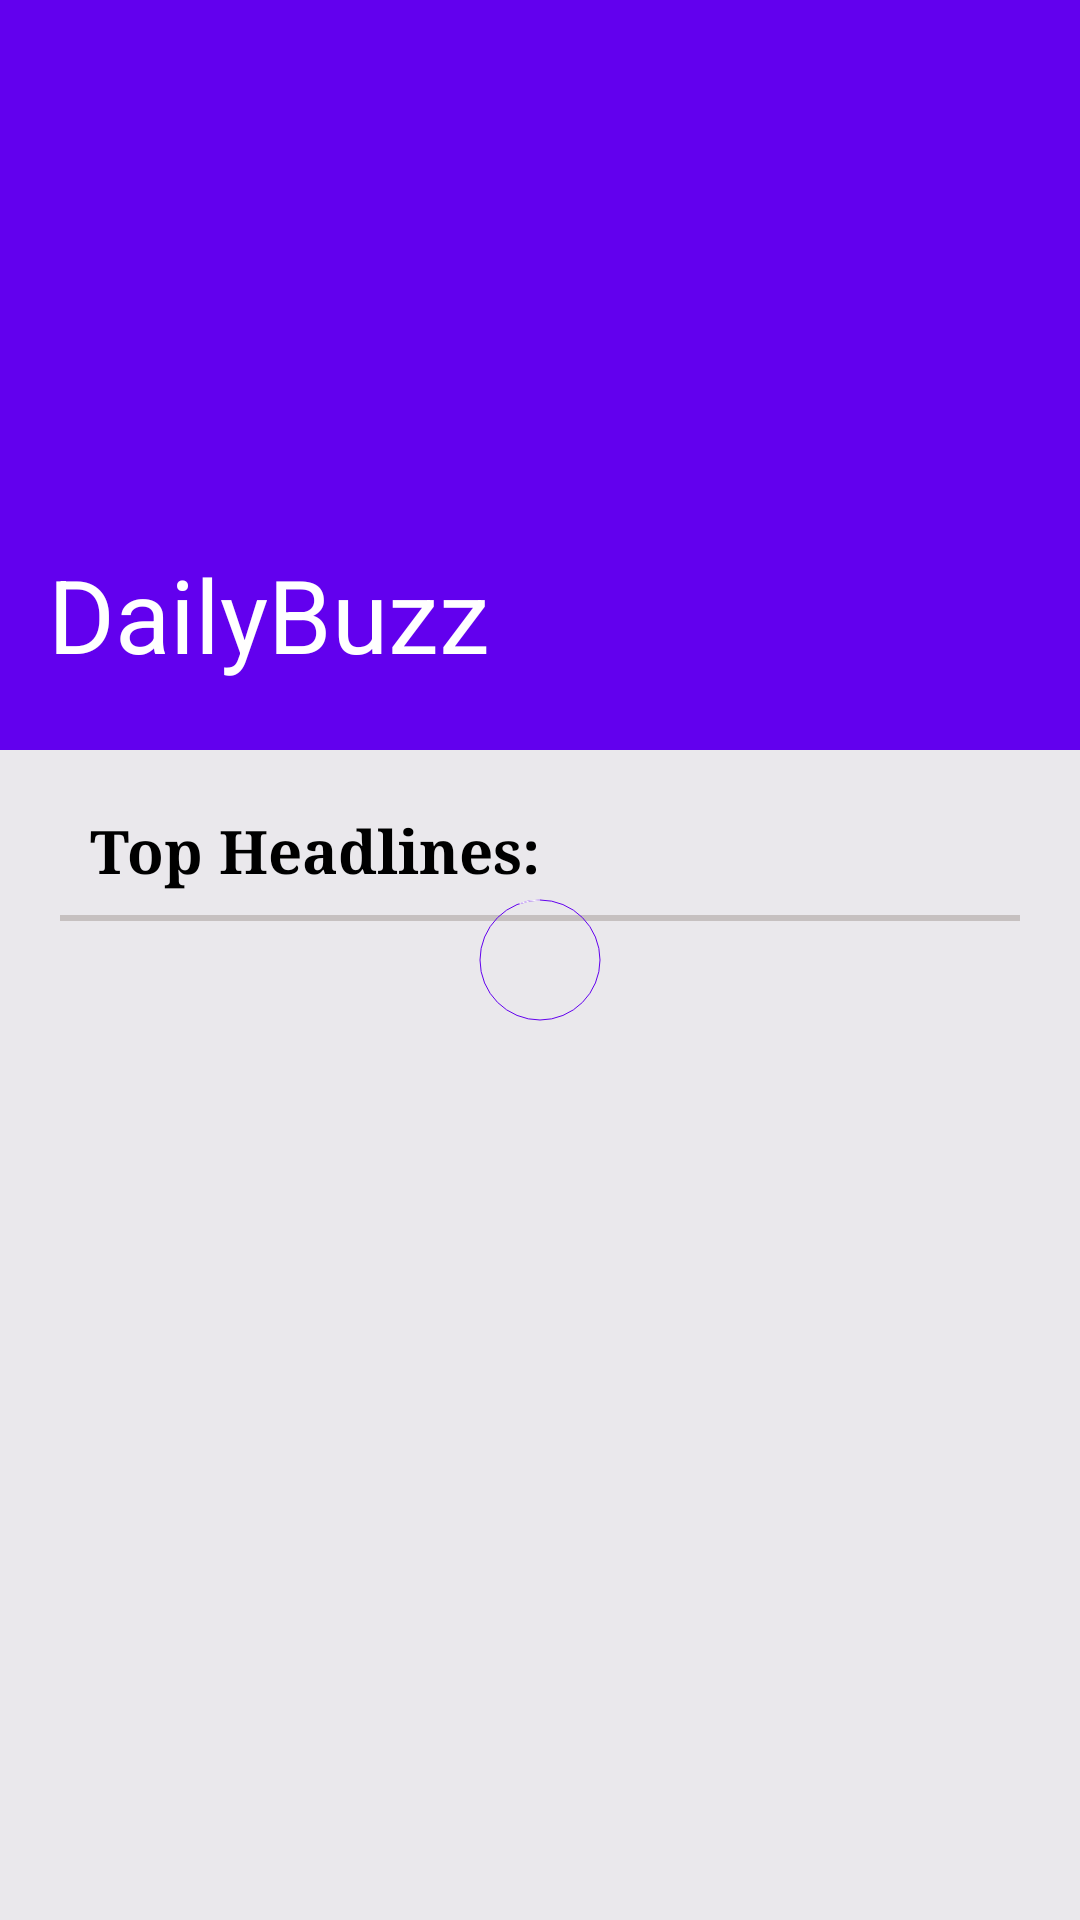

The Android layout XML behind this screen, and the referenced resources:
<!-- AndroidManifest.xml: application theme Theme.DailyBuzz -->
<!-- res/layout/fragment_home.xml -->
<?xml version="1.0" encoding="utf-8"?>
<androidx.coordinatorlayout.widget.CoordinatorLayout xmlns:android="http://schemas.android.com/apk/res/android"
    xmlns:tools="http://schemas.android.com/tools"
    android:layout_width="match_parent"
    android:layout_height="match_parent"
    android:background="#EAE8EC"
    xmlns:app="http://schemas.android.com/apk/res-auto"
    android:orientation="vertical"
    tools:context=".HomeFragment">




    

    <com.google.android.material.appbar.AppBarLayout
        android:id="@+id/app_bar_layout"
        android:layout_width="match_parent"
        android:layout_height="250dp"
        android:fitsSystemWindows="true"
        >

        <com.google.android.material.appbar.CollapsingToolbarLayout
            android:layout_width="match_parent"
            android:layout_height="match_parent"
            app:contentScrim="@color/design_default_color_primary"
            app:layout_scrollFlags="scroll|snap|exitUntilCollapsed"
            app:title="DailyBuzz"
            app:expandedTitleMarginStart="16dp">

            <com.google.android.material.appbar.MaterialToolbar
                android:id="@+id/toolbar"
                android:layout_width="match_parent"
                android:layout_height="?attr/actionBarSize"
                app:layout_collapseMode="pin"
                android:fitsSystemWindows="true"
                />

                <com.google.android.material.imageview.ShapeableImageView
                    android:layout_width="190dp"
                    android:layout_height="190dp"
                    android:layout_gravity="end"
                    android:layout_marginTop="15dp"
                    android:layout_marginRight="30dp"
                    android:src="@drawable/ic_undraw_newspaper_k_72_w"
                    app:layout_collapseMode="parallax"
                    />

        </com.google.android.material.appbar.CollapsingToolbarLayout>

    </com.google.android.material.appbar.AppBarLayout>

    <TextView
        android:id="@+id/title_text_view"
        android:layout_width="wrap_content"
        android:layout_height="wrap_content"
        android:layout_marginStart="30dp"
        android:textColor="#000000"
        android:layout_marginTop="20dp"
        android:fontFamily="serif"
        android:textStyle="bold"
        android:text="Top Headlines:"
        android:textSize="20sp"
        app:layout_behavior="com.google.android.material.appbar.AppBarLayout$ScrollingViewBehavior"/>

   <View
       android:id="@+id/divider"
       android:layout_width="match_parent"
       android:layout_height="2dp"
       android:background="#C6C0C0"
       android:layout_marginLeft="20dp"
       android:layout_marginTop="55dp"
       android:layout_marginRight="20dp"
       android:layout_below="@+id/title_text_view"
       app:layout_behavior="com.google.android.material.appbar.AppBarLayout$ScrollingViewBehavior"/>

    <com.google.android.material.progressindicator.CircularProgressIndicator
        android:id="@+id/progress"
        android:layout_width="wrap_content"
        android:layout_height="wrap_content"
        app:trackColor="@color/design_default_color_primary"
        android:indeterminate="true"
        app:indicatorColor="@color/white"
        app:showAnimationBehavior="inward"
       android:layout_gravity="center"
        />




    <androidx.recyclerview.widget.RecyclerView
        android:padding="5dp"
        android:id="@+id/news_recycler_view"
        android:layout_below="@+id/divider"
        android:layout_marginTop="60dp"
        android:layout_width="match_parent"
        android:layout_height="match_parent"
        tools:listitem="@layout/news_item_display"
        app:layout_behavior="com.google.android.material.appbar.AppBarLayout$ScrollingViewBehavior"
        />




</androidx.coordinatorlayout.widget.CoordinatorLayout>
<!-- res/layout/news_item_display.xml (included above) -->
<?xml version="1.0" encoding="utf-8"?>
<com.google.android.material.card.MaterialCardView xmlns:android="http://schemas.android.com/apk/res/android"
    xmlns:app="http://schemas.android.com/apk/res-auto"
    app:cardCornerRadius="20dp"
    android:layout_width="match_parent"
    android:layout_height="wrap_content"
    android:layout_margin="10dp"
    >

    <RelativeLayout
        android:layout_width="wrap_content"
        android:layout_height="wrap_content"
        >

    <com.google.android.material.card.MaterialCardView
        android:id="@+id/news_image_display"
        android:layout_width="150dp"
        android:layout_height="140dp"
        app:cardCornerRadius="20dp"
        android:layout_marginTop="20dp"
        android:layout_marginLeft="10dp"
        >
        <com.google.android.material.imageview.ShapeableImageView
            android:id="@+id/news_image"
            android:layout_width="match_parent"
            android:layout_height="match_parent"
            android:scaleType="fitXY"
            android:background="@drawable/news_image_bg"
            android:src="@drawable/ic_launcher_background"
            />
    </com.google.android.material.card.MaterialCardView>

        <com.google.android.material.textview.MaterialTextView
            android:id="@+id/headline_text_view"
            android:layout_width="190dp"
            android:layout_height="wrap_content"
            android:layout_marginLeft="15dp"
            android:layout_marginTop="20dp"
            android:layout_toRightOf="@+id/news_image_display"
            android:fontFamily="@font/montserrat"
            android:text="News headline"
            android:textColor="#323131"
            android:textSize="18sp"
            android:textStyle="bold" />

        <com.google.android.material.textview.MaterialTextView
            android:id="@+id/news_headline2_text_view"
            android:layout_width="wrap_content"
            android:layout_height="wrap_content"

            android:layout_below="@+id/headline_text_view"
            android:layout_marginLeft="13dp"
            android:layout_marginTop="5dp"
            android:layout_marginBottom="70dp"
            android:layout_toRightOf="@+id/news_image_display"
            android:fontFamily="@font/montserrat"
            android:text="by Anmon Sharma,12th December 2021 11.50am"
            android:textSize="11sp"
            android:textStyle="normal" />

        <com.google.android.material.textview.MaterialTextView
            android:id="@+id/news_text_view"
            android:layout_width="372dp"
            android:layout_height="wrap_content"
            android:layout_below="@+id/news_image_display"
            android:layout_marginLeft="20dp"
            android:layout_marginTop="50dp"
            android:layout_marginRight="10dp"
            android:layout_marginBottom="10dp"
            android:fontFamily="@font/montserrat"
            android:text=" Actress Nora Fatehi and singer Guru Randhawa's pictures from a beach in Goa went viral on social media, with fans speculating that the duo are dating. New couple? a fan commented on social media, another wrote, Looking good together. The duo had collaborated for a song titled 'Naach Meri Rani' in 2020."
            android:textColor="#3A3A3A"
            android:textSize="16sp"
            android:textStyle="normal" />


    </RelativeLayout>


</com.google.android.material.card.MaterialCardView>
<!-- resources referenced by this layout -->
<resources>
  <!-- drawable news_image_bg (drawable) -->
  <?xml version="1.0" encoding="utf-8"?>
  <shape xmlns:android="http://schemas.android.com/apk/res/android" android:shape="rectangle">
      <solid android:color="@color/white"/>
      <corners android:radius="40dp"/>
  
      <size android:height="140dp"
          android:width="140dp"/>
  
  
  
  </shape>
  <style name="Theme.DailyBuzz" parent="Theme.MaterialComponents.DayNight.NoActionBar">
          
          <item name="colorPrimary">@color/purple_500</item>
          <item name="colorPrimaryVariant">@color/purple_700</item>
          <item name="colorOnPrimary">@color/white</item>
          <item name="android:textColorPrimary">@color/white</item>
  
          
          <item name="colorSecondary">@color/teal_200</item>
          <item name="colorSecondaryVariant">@color/teal_700</item>
          <item name="colorOnSecondary">@color/black</item>
          
          <item name="android:statusBarColor" tools:targetApi="l">?attr/colorPrimaryVariant</item>
          
      </style>
  <!-- not gathered from this repository: default colours our renderer supplied (Android Studio template values) -->
  <color name="purple_500">#FF6200EE</color>
  <color name="purple_700">#FF3700B3</color>
  <color name="teal_200">#FF03DAC5</color>
  <color name="teal_700">#FF018786</color>
  <color name="black">#FF000000</color>
  <color name="white">#FFFFFFFF</color>
</resources>
